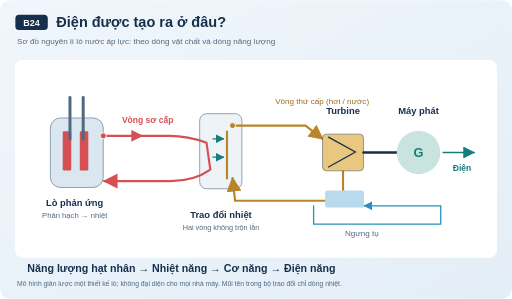
t = 0.00 s
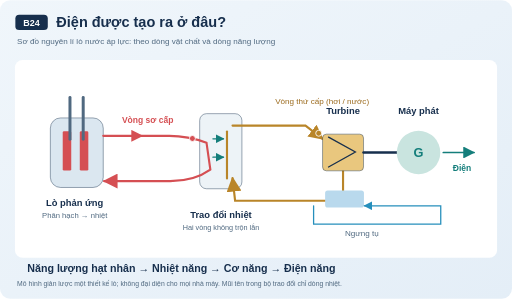
t = 1.75 s
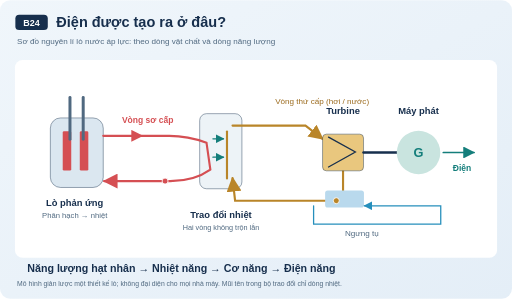
t = 3.50 s
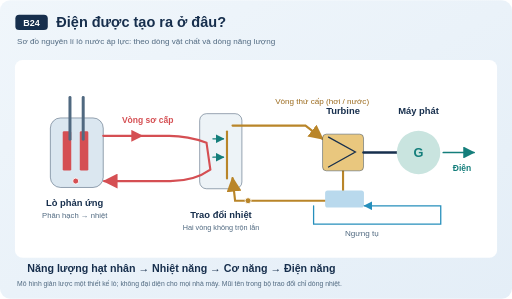
t = 5.25 s

The animated SVG that drew these frames (rendered in a browser with its animation timeline set to each time). Animation: 2 SMIL elements (animateMotion=2); one cycle of 7.00 s, repeats indefinitely.

<svg xmlns="http://www.w3.org/2000/svg" viewBox="0 0 1200 700" role="img" aria-labelledby="title desc"><title id="title">Điện được tạo ra ở đâu?</title><desc id="desc">Sơ đồ nguyên lí lò nước áp lực: theo dòng vật chất và dòng năng lượng Mô hình giản lược một thiết kế lò; không đại diện cho mọi nhà máy. Mũi tên trong bộ trao đổi chỉ dòng nhiệt.</desc><defs><marker id="arrow" viewBox="0 0 10 10" refX="9" refY="5" markerWidth="7" markerHeight="7" orient="auto-start-reverse"><path d="M 0 0 L 10 5 L 0 10 z" fill="context-stroke"/></marker><linearGradient id="bg" x2="1" y2="1"><stop stop-color="#f0f6fb"/><stop offset="1" stop-color="#e4eef7"/></linearGradient></defs><style>@media(prefers-reduced-motion:reduce){.motion-guide{display:none}}</style><g font-family="Arial, sans-serif"><rect x="0" y="0" width="1200" height="700" rx="24" fill="url(#bg)" stroke="none"/><rect x="36" y="34" width="76" height="36" rx="9" fill="#172f4d" stroke="none"/><text x="74" y="60" font-size="21" fill="#fff" font-weight="700" text-anchor="middle">B24</text><text x="132" y="62" font-size="34" fill="#172f4d" font-weight="700" text-anchor="start">Điện được tạo ra ở đâu?</text><text x="40" y="103" font-size="19" fill="#506980" font-weight="400" text-anchor="start">Sơ đồ nguyên lí lò nước áp lực: theo dòng vật chất và dòng năng lượng</text><rect x="35" y="140" width="1130" height="464" rx="18" fill="#fff" stroke="none"/><rect x="118" y="276" width="124" height="163" rx="24" fill="#dbe7f0" stroke="#172f4d"/><rect x="147" y="307" width="20" height="92" rx="3" fill="#d54f53" stroke="none"/><rect x="187" y="307" width="20" height="92" rx="3" fill="#d54f53" stroke="none"/><path d="M 164 228 L 164 326" stroke="#506980" stroke-width="7" fill="none" stroke-linecap="round"/><path d="M 195 228 L 195 326" stroke="#506980" stroke-width="7" fill="none" stroke-linecap="round"/><text x="175" y="483" font-size="22" fill="#172f4d" font-weight="700" text-anchor="middle">Lò phản ứng</text><text x="175" y="511" font-size="18" fill="#506980" font-weight="400" text-anchor="middle">Phân hạch → nhiệt</text><rect x="468" y="266" width="99" height="176" rx="16" fill="#edf3f7" stroke="#172f4d"/><path d="M 242 318 L 397 318 Q 440 318 484 334 L 493 397 Q 455 424 399 424 L 244 424" stroke="#d54f53" stroke-width="5" fill="none" stroke-linecap="round" marker-end="url(#arrow)"/><path d="M 277 318 L 333 318" stroke="#d54f53" stroke-width="4" fill="none" stroke-linecap="round" marker-end="url(#arrow)"/><text x="346" y="287" font-size="20" fill="#d54f53" font-weight="700" text-anchor="middle">Vòng sơ cấp</text><path d="M 545 294 L 716 294 L 756 325" stroke="#b98529" stroke-width="5" fill="none" stroke-linecap="round" marker-end="url(#arrow)"/><path d="M 804 383 L 804 470 L 551 470 L 545 417" stroke="#b98529" stroke-width="5" fill="none" stroke-linecap="round" marker-end="url(#arrow)"/><path d="M 532 308 L 532 418" stroke="#b98529" stroke-width="5" fill="none" stroke-linecap="round"/><path d="M 499 325 L 524 325" stroke="#147e7b" stroke-width="3" fill="none" stroke-linecap="round" marker-end="url(#arrow)"/><path d="M 499 368 L 524 368" stroke="#147e7b" stroke-width="3" fill="none" stroke-linecap="round" marker-end="url(#arrow)"/><text x="518" y="511" font-size="22" fill="#172f4d" font-weight="700" text-anchor="middle">Trao đổi nhiệt</text><text x="518" y="538" font-size="17" fill="#506980" font-weight="400" text-anchor="middle">Hai vòng không trộn lẫn</text><rect x="756" y="314" width="96" height="86" rx="9" fill="#e9c77e" stroke="#172f4d"/><path d="M 770 321 L 833 356 L 770 391" stroke="#172f4d" stroke-width="3" fill="none" stroke-linecap="round"/><text x="804" y="266" font-size="22" fill="#172f4d" font-weight="700" text-anchor="middle">Turbine</text><path d="M 852 357 L 930 357" stroke="#172f4d" stroke-width="6" fill="none" stroke-linecap="round"/><circle cx="981" cy="357" r="51" fill="#c9e4df" opacity="1"/><text x="981" y="368" font-size="30" fill="#147e7b" font-weight="700" text-anchor="middle">G</text><text x="981" y="266" font-size="22" fill="#172f4d" font-weight="700" text-anchor="middle">Máy phát</text><path d="M 1039 357 L 1111 357" stroke="#147e7b" stroke-width="4" fill="none" stroke-linecap="round" marker-end="url(#arrow)"/><text x="1083" y="400" font-size="20" fill="#147e7b" font-weight="700" text-anchor="middle">Điện</text><rect x="762" y="446" width="91" height="40" rx="6" fill="#b9d9ed" stroke="none"/><text x="848" y="552" font-size="19" fill="#506980" font-weight="400" text-anchor="middle">Ngưng tụ</text><path d="M 735 482 L 735 525 L 1033 525 L 1033 482 L 854 482" stroke="#268fbc" stroke-width="3" fill="none" stroke-linecap="round" marker-end="url(#arrow)"/><text x="645" y="243" font-size="19" fill="#9b6a1c" font-weight="400" text-anchor="start">Vòng thứ cấp (hơi / nước)</text><text x="64" y="636" font-size="25" fill="#172f4d" font-weight="700" text-anchor="start">Năng lượng hạt nhân   →   Nhiệt năng   →   Cơ năng   →   Điện năng</text><text x="40" y="670" font-size="16" fill="#506980" font-weight="400" text-anchor="start">Mô hình giản lược một thiết kế lò; không đại diện cho mọi nhà máy. Mũi tên trong bộ trao đổi chỉ dòng nhiệt.</text><g class="motion-guide"><circle r="7" fill="#d54f53" stroke="white" stroke-width="2"><animateMotion path="M 242 318 L 397 318 Q 440 318 484 334 L 493 397 Q 455 424 399 424 L 244 424 L 158 424 L 158 318 Z" dur="7s" repeatCount="indefinite"/></circle><circle r="7" fill="#b98529" stroke="white" stroke-width="2"><animateMotion path="M 545 294 L 716 294 L 804 345 L 804 470 L 551 470 L 545 417 Z" dur="7s" repeatCount="indefinite"/></circle></g></g></svg>
